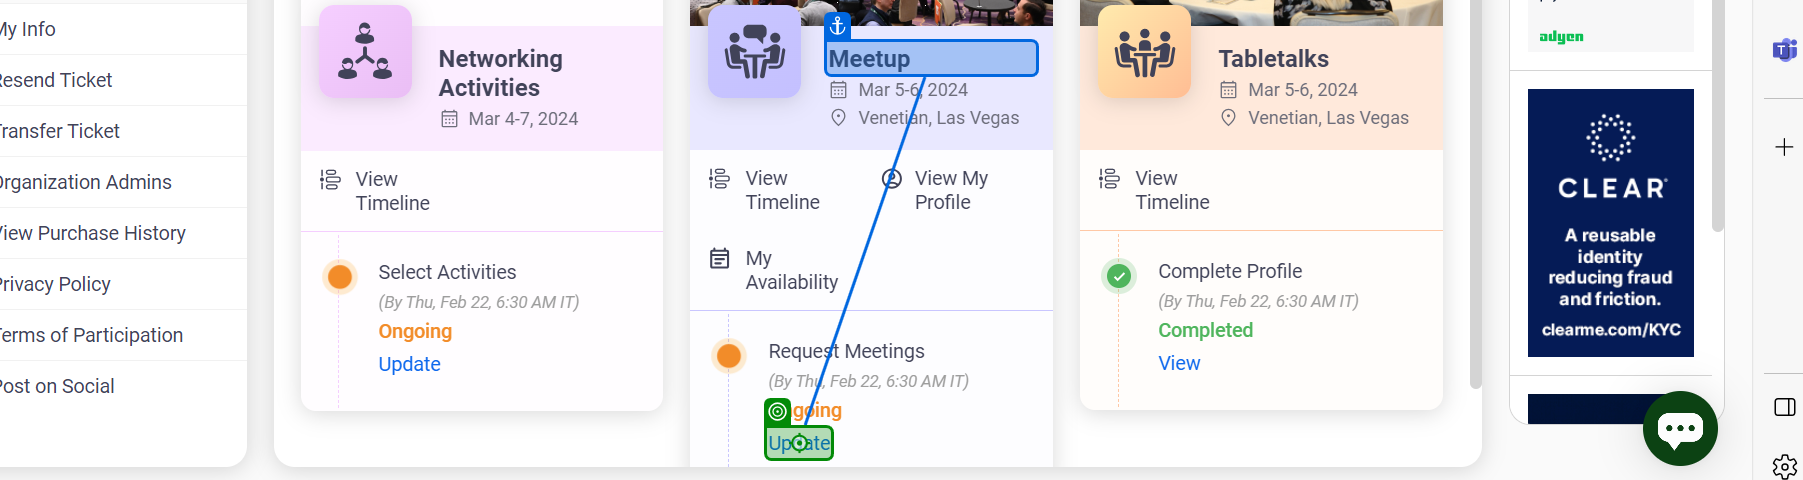
Workflow: Main

Step 1: click on 'Update'

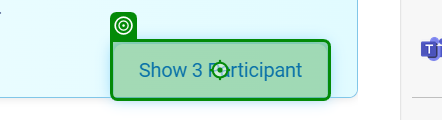
Step 2: click on 'Show 3 Participant'

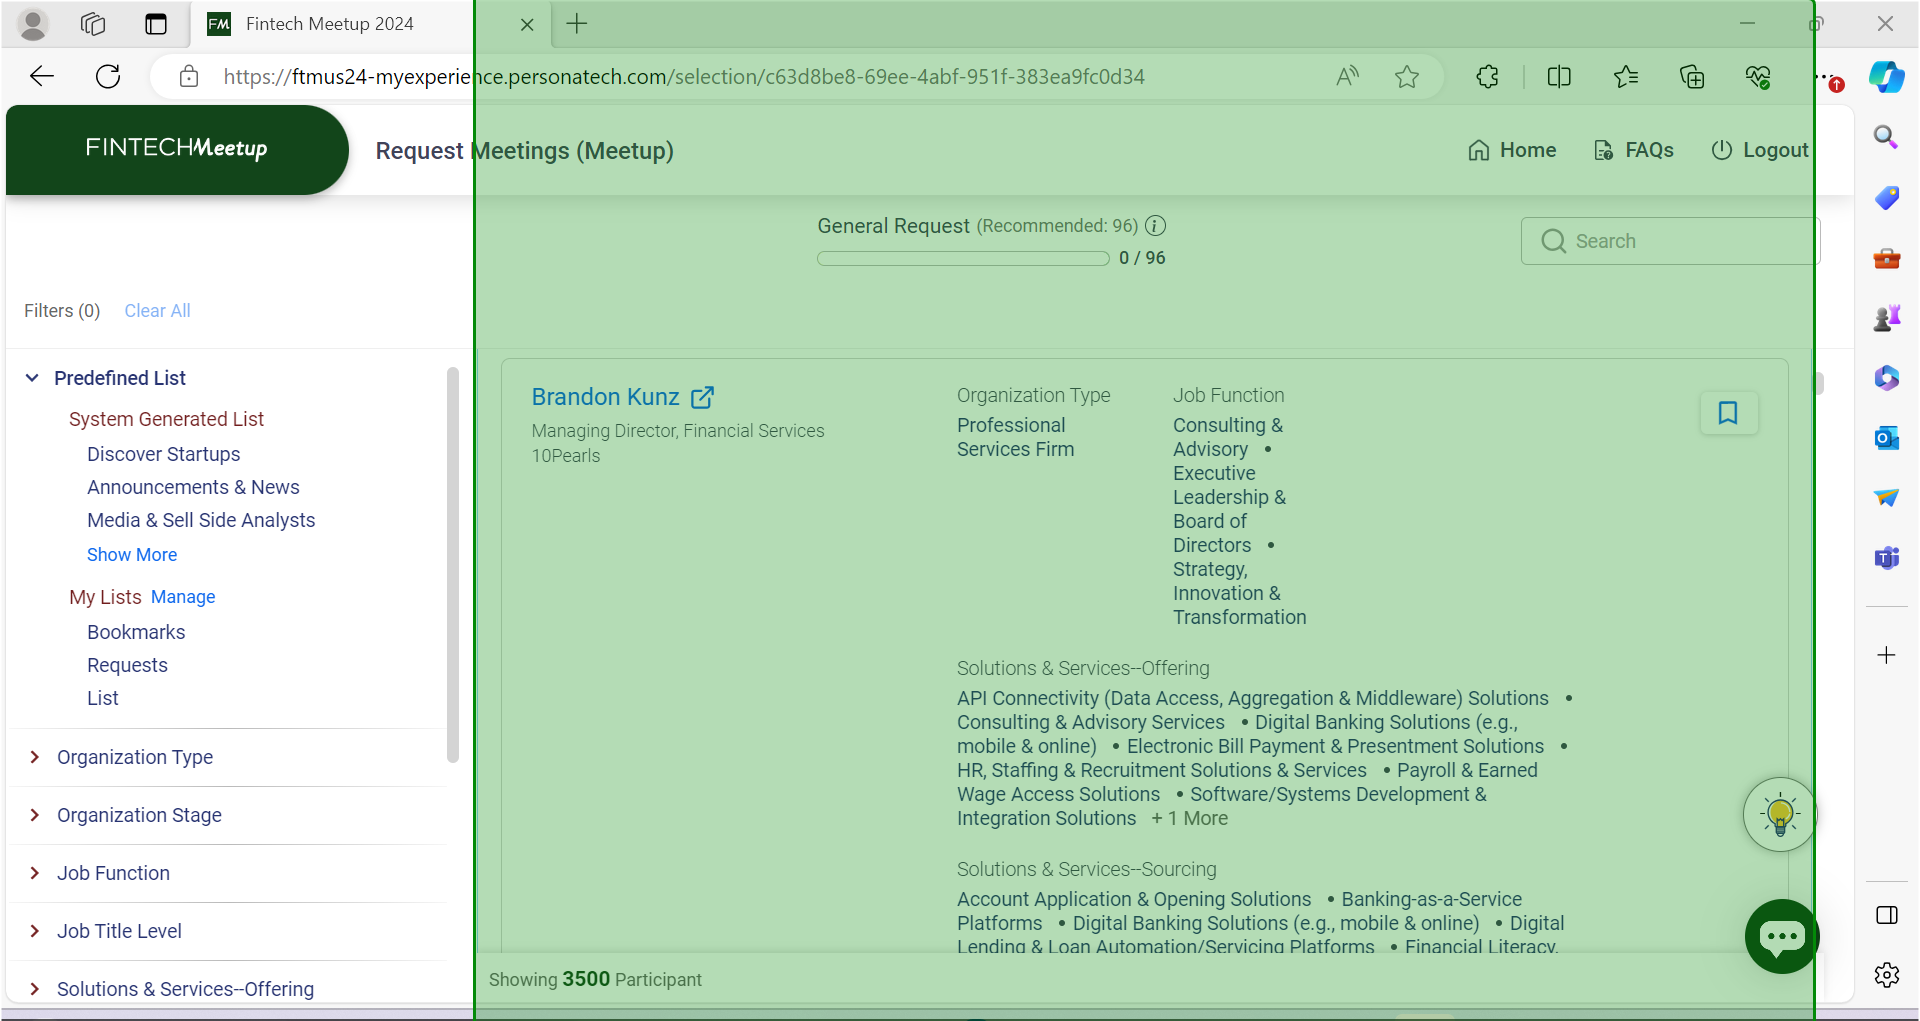
Step 3: get-attribute of '10PearlsOrganization De…'

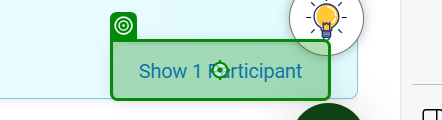
Step 4: Mouse Scroll 'Show 1 Participant'

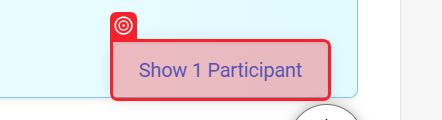
Step 5: SearchedElement